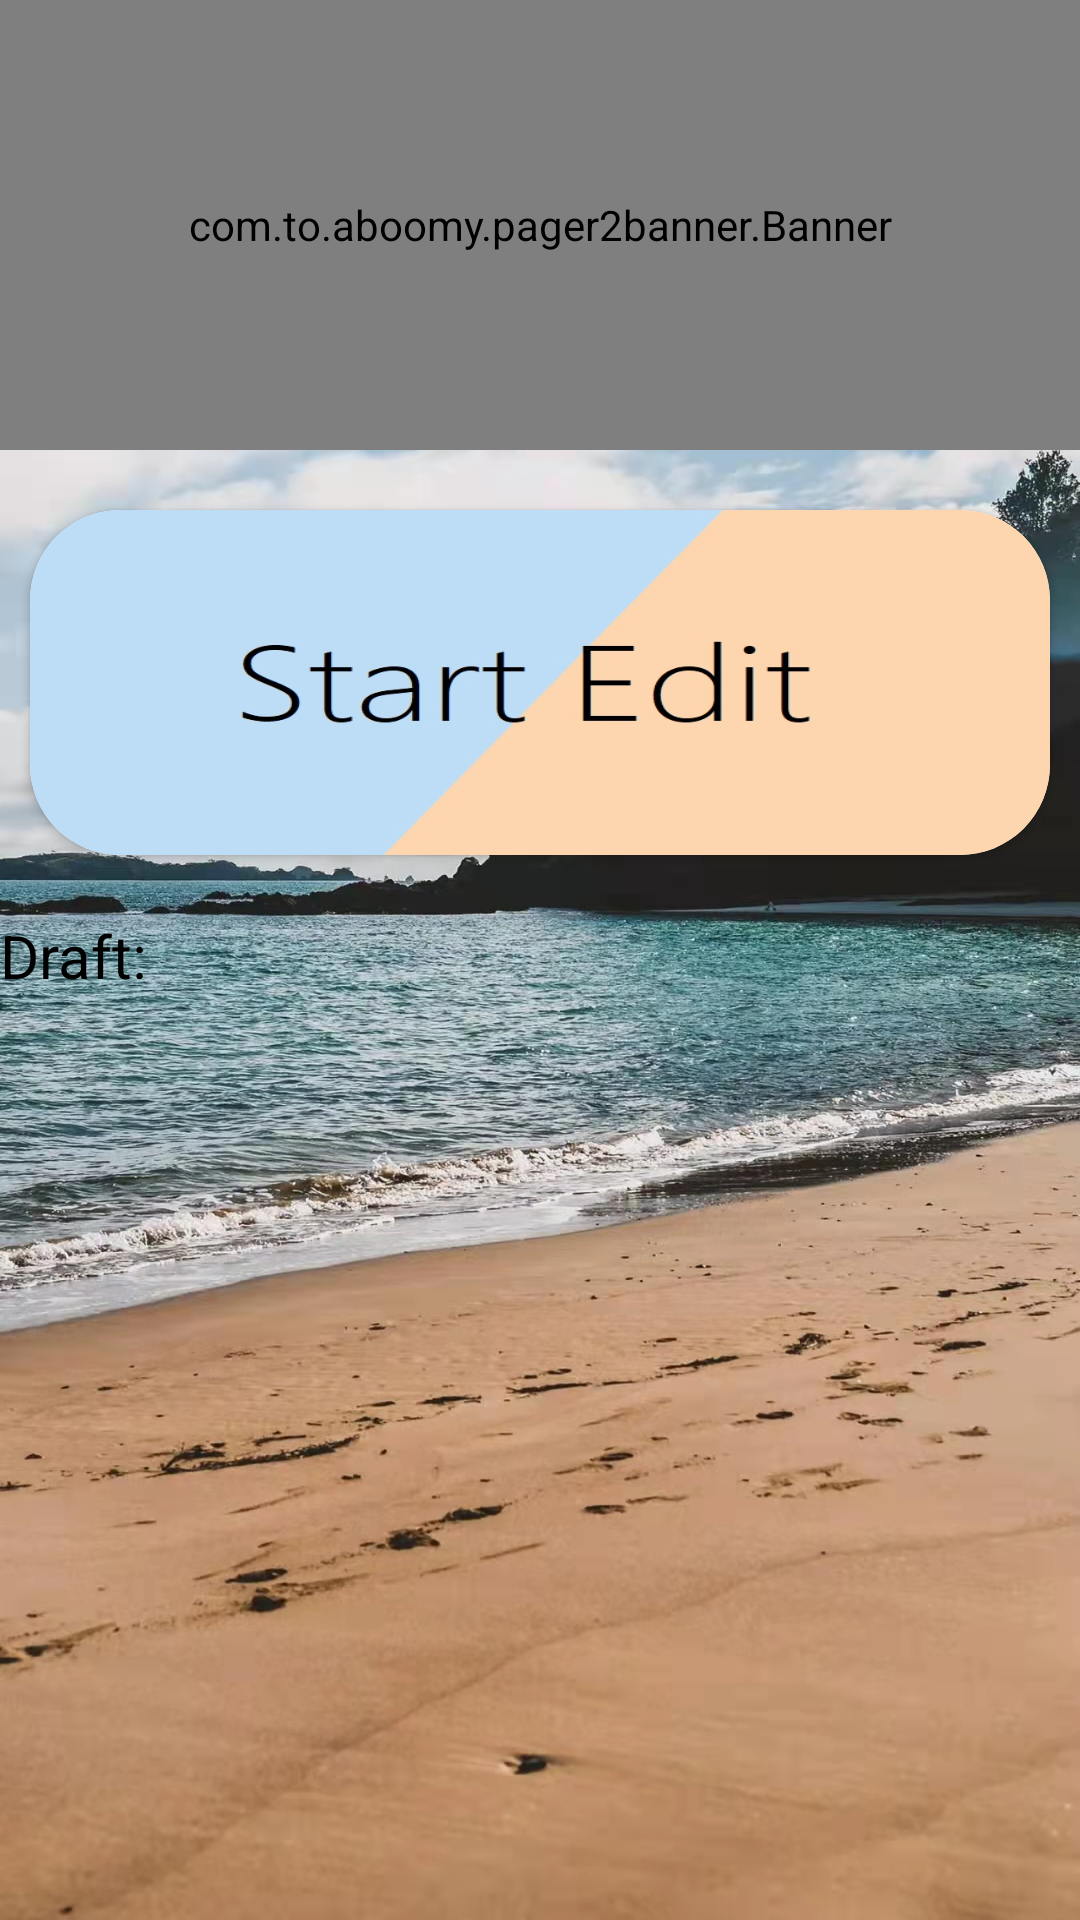

The Android layout XML behind this screen, and the referenced resources:
<!-- AndroidManifest.xml: application theme Theme.Pic_Retouching -->
<!-- res/layout/activity_main.xml -->
<?xml version="1.0" encoding="utf-8"?>
<LinearLayout xmlns:android="http://schemas.android.com/apk/res/android"
    xmlns:app="http://schemas.android.com/apk/res-auto"
    xmlns:tools="http://schemas.android.com/tools"
    android:layout_width="match_parent"
    android:layout_height="match_parent"
    tools:context=".MainActivity"
    android:background="@drawable/back3"
    android:orientation="vertical">























    <ScrollView
        android:layout_width="match_parent"
        android:layout_height="match_parent">
        <LinearLayout
            android:orientation="vertical"
            android:layout_width="match_parent"
            android:layout_height="match_parent">








            <com.to.aboomy.pager2banner.Banner
                android:id="@+id/banner"
                android:layout_width="match_parent"
                android:layout_height="150dp"/>

            <androidx.cardview.widget.CardView
                android:id="@+id/button"
                android:layout_width="match_parent"
                app:cardCornerRadius="30dp"
                android:clickable="true"
                android:foreground="?android:attr/selectableItemBackgroundBorderless"
                android:stateListAnimator="@drawable/lift_on_touch"
                android:layout_height="115dp"
                android:layout_marginTop="20dp"
                android:layout_marginLeft="10dp"
                android:layout_marginRight="10dp">

                <ImageView
                    android:id="@+id/cardImage"
                    android:background="@drawable/button_background"
                    android:layout_width="match_parent"
                    android:layout_height="match_parent"/>

            </androidx.cardview.widget.CardView>

            <TextView
                android:layout_width="match_parent"
                android:layout_height="50dp"
                android:paddingTop="20dp"
                android:text="Draft: "
                android:textColor="@color/black"
                android:textSize="20dp" />

            <androidx.recyclerview.widget.RecyclerView
                android:id="@+id/draft"
                android:layout_width="match_parent"
                android:layout_height="match_parent"
                android:layout_margin="10dp"
                android:layout_marginRight="10dp"
                android:horizontalSpacing="1dp"
                android:numColumns="3"
                android:verticalSpacing="1dp" />
        </LinearLayout>
    </ScrollView>






</LinearLayout>
<!-- resources referenced by this layout -->
<resources>
  <color name="black">#FF000000</color>
  <color name="heading">#FFC594</color>
  <!-- drawable back3: jpg bitmap (drawable-v24, 1015470 bytes) -->
  <!-- drawable button_background: png bitmap (drawable, 80574 bytes) -->
  <!-- drawable lift_on_touch (drawable) -->
  <?xml version="1.0" encoding="utf-8"?>
  <selector xmlns:android="http://schemas.android.com/apk/res/android">
  
      <item android:state_enabled="true" android:state_pressed="true">
          <set>
              <objectAnimator
                  android:duration="@android:integer/config_shortAnimTime"
                  android:propertyName="translationZ"
                  android:valueTo="6dp"
                  android:valueType="floatType" />
          </set>
      </item>
      <item>
          <set>
              <objectAnimator
                  android:duration="@android:integer/config_shortAnimTime"
                  android:propertyName="translationZ"
                  android:valueTo="0"
                  android:valueType="floatType" />
          </set>
      </item>
  
  </selector>
  <style name="Theme.Pic_Retouching" parent="Theme.MaterialComponents.DayNight.NoActionBar.Bridge">
          
          <item name="colorPrimary">@color/purple_500</item>
          <item name="colorPrimaryVariant">@color/purple_700</item>
          <item name="colorOnPrimary">@color/white</item>
          
          <item name="colorSecondary">@color/teal_200</item>
          <item name="colorSecondaryVariant">@color/teal_700</item>
          <item name="colorOnSecondary">@color/black</item>
          
          <item name="android:statusBarColor" tools:targetApi="l">?attr/colorPrimaryVariant</item>
          
      </style>
  <color name="purple_500">#FF6200EE</color>
  <color name="purple_700">#FF3700B3</color>
  <color name="white">#FFFFFFFF</color>
  <color name="teal_200">#FF03DAC5</color>
  <color name="teal_700">#FF018786</color>
</resources>
